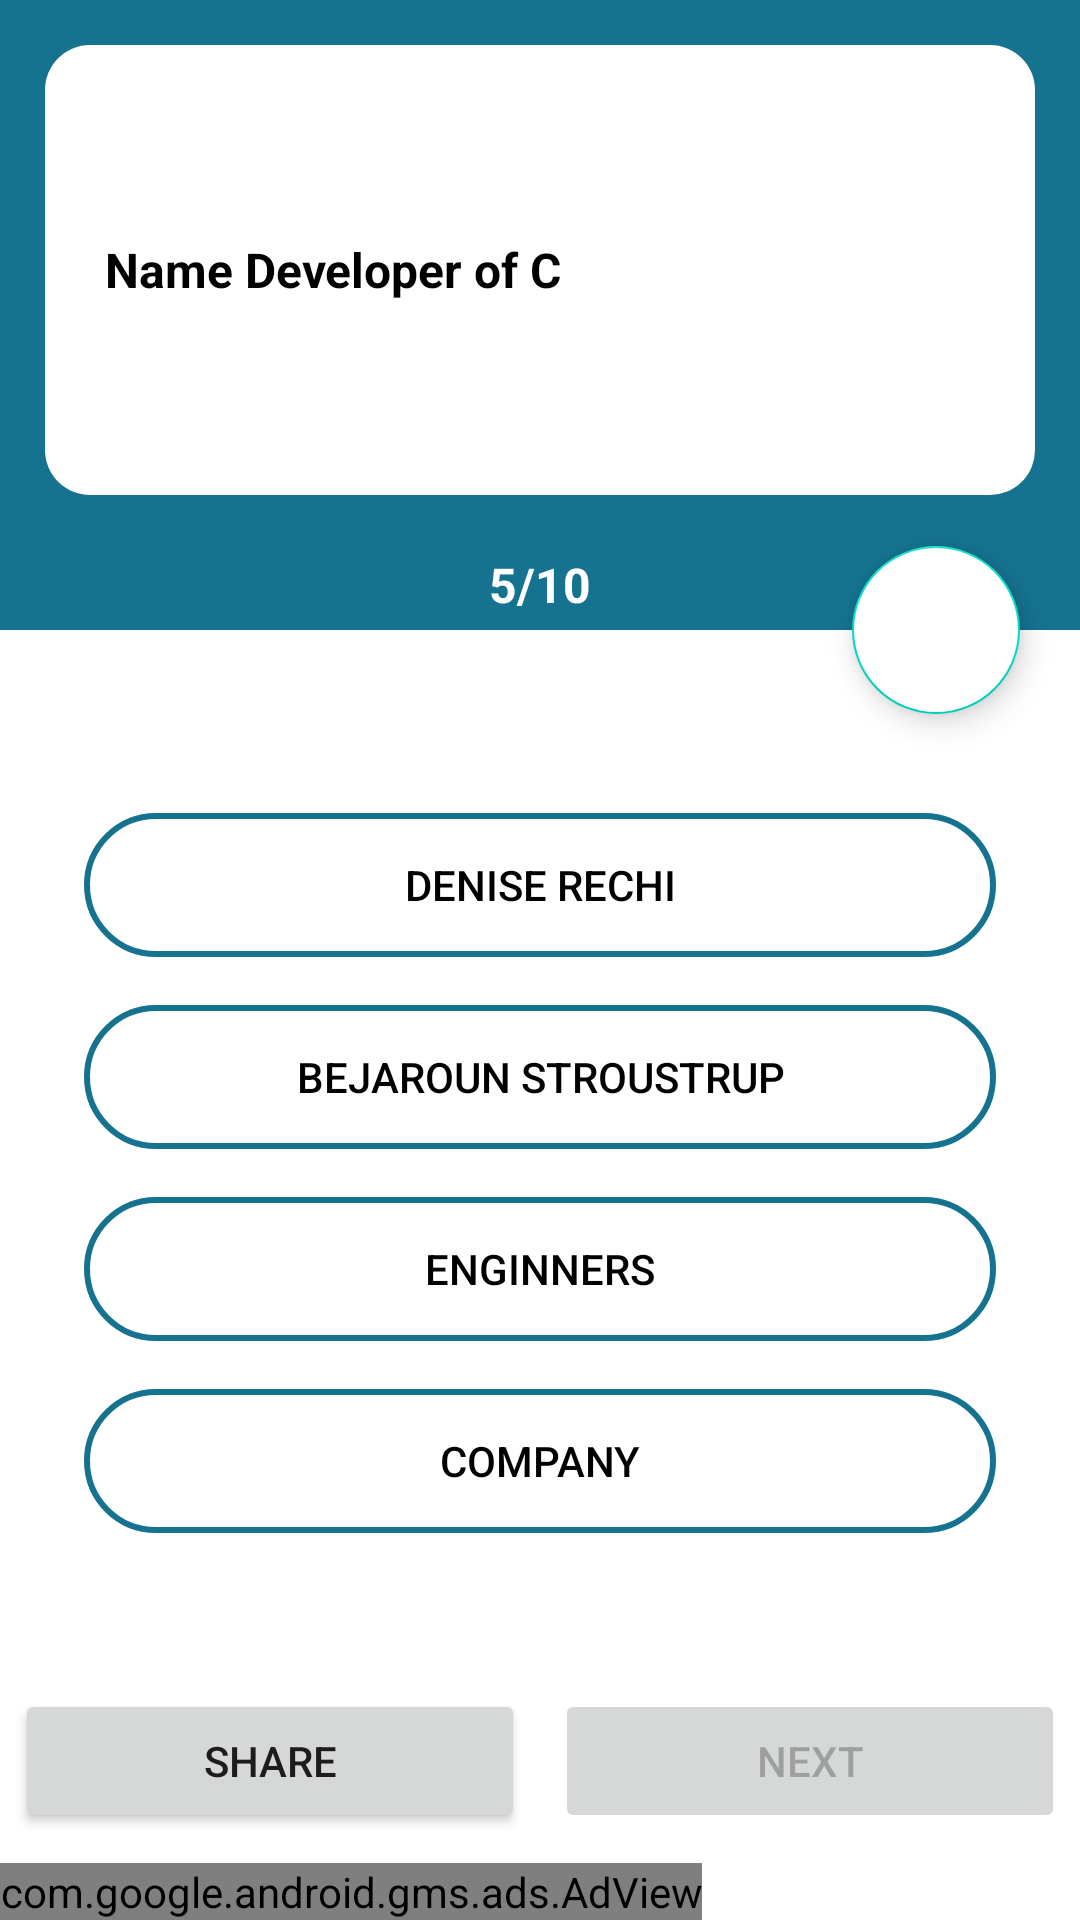

The Android layout XML behind this screen, and the referenced resources:
<!-- AndroidManifest.xml: application theme Theme.customToolBar -->
<!-- res/layout/activity_questions.xml -->
<?xml version="1.0" encoding="utf-8"?>
<LinearLayout xmlns:android="http://schemas.android.com/apk/res/android"
    xmlns:app="http://schemas.android.com/apk/res-auto"
    xmlns:tools="http://schemas.android.com/tools"
    android:layout_width="match_parent"
    android:orientation="vertical"
    android:layout_height="match_parent"
    tools:context=".Questions">
<ScrollView
    android:layout_width="match_parent"
    android:layout_height="0dp"
    android:layout_weight="1"
    android:fillViewport="true">
<androidx.constraintlayout.widget.ConstraintLayout
    android:layout_width="match_parent"
    android:layout_height="wrap_content">
    <LinearLayout
        android:id="@+id/linearLayout"
        android:layout_width="match_parent"
        android:layout_height="wrap_content"
        android:background="@color/purple_200"
        android:orientation="vertical"
        app:layout_constraintEnd_toEndOf="parent"
        app:layout_constraintHorizontal_bias="0.0"
        app:layout_constraintStart_toStartOf="parent"
        app:layout_constraintTop_toTopOf="parent">

        <TextView
            android:id="@+id/question"
            android:layout_width="match_parent"
            android:layout_height="150dp"
            android:layout_margin="15dp"
            android:background="@drawable/layoutresourse10"
            android:backgroundTint="@color/white"
            android:gravity="center_vertical"
            android:padding="20dp"
            android:text="Name Developer of C "
            android:textColor="@color/black"
            android:textSize="16sp"
            android:textStyle="bold" />

        <TextView
            android:id="@+id/noIndicator"
            android:layout_width="match_parent"
            android:layout_height="30dp"
            android:gravity="center"
            android:text="5/10"
            android:textColor="@color/white"
            android:textSize="16sp"
            android:textStyle="bold" />
    </LinearLayout>

    <LinearLayout
        android:id="@+id/optionContainer"
        android:layout_width="match_parent"
        android:layout_height="310dp"
        android:orientation="vertical"
        android:padding="20dp"
        android:layout_marginTop="33dp"
        app:layout_constraintEnd_toEndOf="parent"
        app:layout_constraintStart_toStartOf="parent"
        app:layout_constraintTop_toBottomOf="@+id/linearLayout">


        <Button
            android:id="@+id/optionOne"
            android:layout_width="match_parent"
            android:layout_height="wrap_content"
            android:layout_margin="8dp"

            android:background="@drawable/btnbackground"
            android:backgroundTint="@color/purple_200"
            android:text="denise rechi"
            android:textColor="@color/black" />

        <Button
            android:id="@+id/optionTwo"
            android:layout_width="match_parent"
            android:layout_height="wrap_content"

            android:layout_margin="8dp"
            android:background="@drawable/btnbackground"
            android:backgroundTint="@color/purple_200"
            android:text="bejaroun stroustrup"
            android:textColor="@color/black" />

        <Button
            android:id="@+id/optionThree"
            android:layout_width="match_parent"
            android:layout_height="wrap_content"
            android:layout_margin="8dp"
            android:background="@drawable/btnbackground"
            android:backgroundTint="@color/purple_200"
            android:text="Enginners"

            android:textColor="@color/black" />

        <Button
            android:id="@+id/optionFour"
            android:layout_width="match_parent"
            android:layout_height="wrap_content"
            android:layout_margin="8dp"
            android:background="@drawable/btnbackground"
            android:backgroundTint="@color/purple_200"
            android:text="company"
            android:textColor="@color/black" />
    </LinearLayout>

    <Button
        android:id="@+id/share_btn"
        android:layout_width="0dp"
        android:layout_height="wrap_content"
        android:text="Share"
        android:padding="12dp"
        android:layout_margin="5dp"
        app:layout_constraintBottom_toBottomOf="parent"
        app:layout_constraintEnd_toStartOf="@+id/next_btn"
        app:layout_constraintHorizontal_bias="0.5"
        app:layout_constraintStart_toStartOf="parent"
        app:layout_constraintTop_toBottomOf="@+id/optionContainer" />

    <Button
        android:id="@+id/next_btn"
        android:layout_width="0dp"
        android:layout_height="wrap_content"
        android:text="next"
        android:padding="12dp"
        android:layout_margin="5dp"
        android:enabled="false"
        app:layout_constraintBottom_toBottomOf="parent"
        app:layout_constraintEnd_toEndOf="parent"
        app:layout_constraintHorizontal_bias="0.5"
        app:layout_constraintStart_toEndOf="@+id/share_btn"
        app:layout_constraintTop_toBottomOf="@+id/optionContainer" />

    <com.google.android.material.floatingactionbutton.FloatingActionButton
        android:id="@+id/bookMark_btn"
        android:layout_width="wrap_content"
        android:layout_height="wrap_content"
        android:layout_marginEnd="20dp"
        android:backgroundTint="@color/white"
        android:clickable="true"
        app:layout_constraintBottom_toBottomOf="@+id/linearLayout"
        app:layout_constraintEnd_toEndOf="parent"
        app:layout_constraintTop_toBottomOf="@+id/linearLayout"
        tools:srcCompat="@drawable/bookmark_border" />
</androidx.constraintlayout.widget.ConstraintLayout>
</ScrollView>
    <com.google.android.gms.ads.AdView
        xmlns:ads="http://schemas.android.com/apk/res-auto"
        android:id="@+id/adView"
        android:layout_width="wrap_content"
        android:layout_height="wrap_content"
        android:layout_centerHorizontal="true"
        android:layout_alignParentBottom="true"
        ads:adSize="SMART_BANNER"
        ads:adUnitId="@string/banner_id">
    </com.google.android.gms.ads.AdView>

</LinearLayout>
<!-- resources referenced by this layout -->
<resources>
  <color name="black">#FF000000</color>
  <color name="purple_200">#157390</color>
  <color name="white">#FFFFFFFF</color>
  <!-- drawable bookmark_border (drawable-anydpi) -->
  <vector xmlns:android="http://schemas.android.com/apk/res/android"
      android:width="24dp"
      android:height="24dp"
      android:viewportWidth="24"
      android:viewportHeight="24"
      android:tint="#0C0C0C"
      android:alpha="0.8">
    <group android:scaleX="1.1111112"
        android:scaleY="1.1111112"
        android:translateX="-1.3333334"
        android:translateY="-1.3333334">
      <path
          android:fillColor="@android:color/white"
          android:pathData="M17,3L7,3c-1.1,0 -1.99,0.9 -1.99,2L5,21l7,-3 7,3L19,5c0,-1.1 -0.9,-2 -2,-2zM17,18l-5,-2.18L7,18L7,5h10v13z"/>
    </group>
  </vector>
  <!-- drawable btnbackground (drawable) -->
  <?xml version="1.0" encoding="utf-8"?>
  <shape android:shape="rectangle" xmlns:android="http://schemas.android.com/apk/res/android">
  <solid android:color="@android:color/transparent"/>
      <corners android:radius="250dp"/>
      <stroke android:color="@color/purple_200" android:width="2dp"/>
  </shape>
  <!-- drawable layoutresourse10 (drawable) -->
  <?xml version="1.0" encoding="utf-8"?>
  <shape android:shape="rectangle" xmlns:android="http://schemas.android.com/apk/res/android">
  <corners android:radius="15dp"/>
      <solid android:color="@color/purple_200"/>
  
  </shape>
  <string name="banner_id">ca-app-pub-9612630357269923/6063786870</string>
  <style name="Theme.customToolBar" parent="Theme.MaterialComponents.DayNight.NoActionBar">
          
  
          <item name="colorPrimary">#0687AE</item>
          <item name="colorPrimaryVariant">@color/purple_700</item>
          <item name="colorOnPrimary">#FFFFFF</item>
          
          <item name="colorSecondary">@color/teal_200</item>
          <item name="colorSecondaryVariant">@color/teal_700</item>
          <item name="colorOnSecondary">#000000</item>
          
          <item name="android:statusBarColor" tools:targetApi="l">?attr/colorPrimaryVariant</item>
          
      </style>
  <color name="purple_700">#157390</color>
  <color name="teal_200">#FF03DAC5</color>
  <color name="teal_700">#FF018786</color>
</resources>
